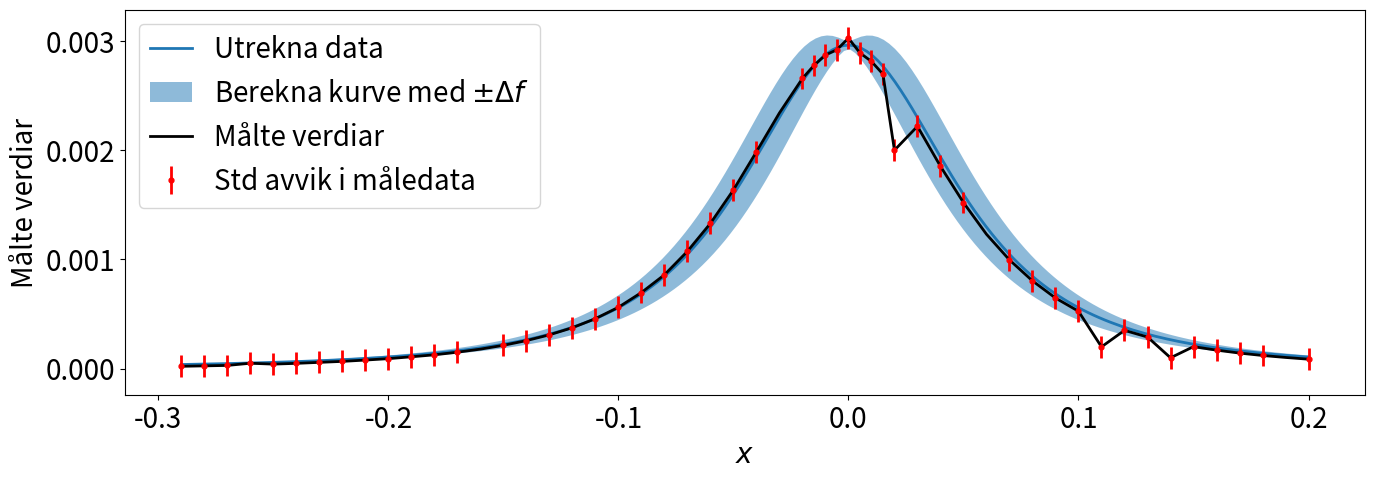
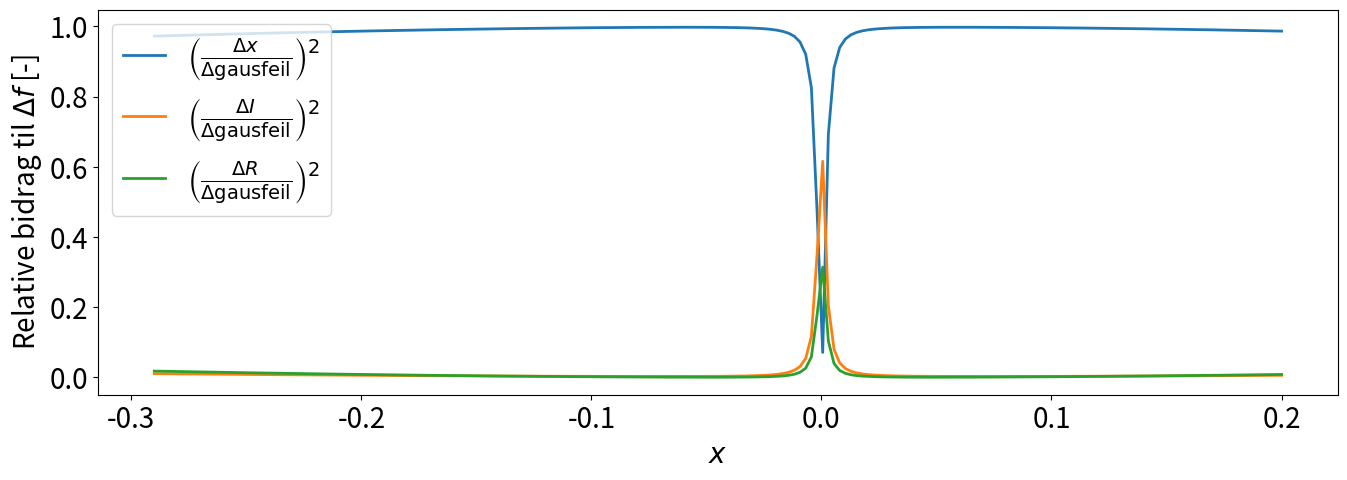

These charts were generated, in order, by the following Python code:
import matplotlib.pyplot as plt
import numpy as np
import sympy as sp


def feil_analyse(parameters: dict, utrykk, uvisse_variablar: dict, målte_verdiar: np.ndarray, std_uvisse: float, plot_it=True, antall_error_bars=50):
    """
    parameters: {sympy.symbols(variablane): verdiane til symbola som har konstantar.
    Dersom det er dei målte verdiane har du inn måledata (x-verdiane) som eit numpy.array(). parameters[sympy.symbols('x')] = x_verdiar  (må ikkje vere x)}
    
    utrykk: teoretisk utrykk med variablar som sympy.symbols
    
    uvisse_variablar: variablane som kan ha uvisse i utrykket dei skal innehalde uvissa til kvar variabel
    (uvissa til verdien vi har eit utrykk for er ikkje med), same form som parameters

    målte_verdiar: dei verdiane som blir målt, må vere like lang som x_verdiane i parameters. 

    Denne er bare rett dersom ein veit at variablane ikkje er avhengige og at det bare er ein variabel som er ei liste av mange tal. 
    """

    # Initialiserer fin visning av uttrykka
    sp.init_printing()

    # Plotteparametera for å få store, tydelige plott som utnytter tilgjengelig skjermareal
    fontsize = 20
    newparams = {'axes.titlesize': fontsize, 'axes.labelsize': fontsize,
                'lines.linewidth': 2, 'lines.markersize': 7,
                'figure.figsize': (16, 5), 'ytick.labelsize': fontsize,
                'xtick.labelsize': fontsize, 'legend.fontsize': fontsize,
                'legend.handlelength': 1.5} 
    plt.rcParams.update(newparams) # Dersom du lurar på kva dette er:   ¯\_(ツ)_/¯


    # Dette er kva som er verdien kor parameters[x_index] = liste av x_verdiar
    x_variable = 0
    for val in parameters:
        if type(parameters[val]) == np.ndarray:
            x_variable = val

    if x_variable == 0:
        raise ValueError("\n\nDen eine parameteren må innehalde ein np.array(), som er x-verdiane i funksjonen")
    if parameters[x_variable].size != målte_verdiar.size:
        raise ValueError(f"\n\nAntall x-verdiar må vere lik som antall målte verdiar (y-verdiar). \n" +
                          f"No hadde du {parameters[x_variable].size} x_verdiar, medan du hadde {målte_verdiar.size} y-verdiar")



    måle_x_pos = parameters[x_variable]
    uvisse_variablar_liste = []

    dfdx = []
    uvisse_verdi = []
    for i in uvisse_variablar:
        dfdx.append(sp.diff(utrykk, i))
        uvisse_verdi.append(uvisse_variablar[i])
        uvisse_variablar_liste.append(i)
        

    # finds the values that each element is supposed to be at position x
    def elements_and_values(x):
        """
        returns a list of the elements inside and theier values [(x, x), (I, 1.0), (N, 330), ...]
        """
        elements_inside = []
        for val in parameters:
            if type(parameters[val]) != np.ndarray:
                elements_inside.append((val, parameters[val]))
            else:
                elements_inside.append((val, x))
        return elements_inside
    
    

    # Verdiane utan x-verdiane inni utrykk_av_x = f(x)
    utrykk_av_x = utrykk.subs(elements_and_values(x_variable))
    
    # berekna verdiar (i teorien)
    x_calculated = np.linspace(min(måle_x_pos), max(måle_x_pos), 200)
    feil_verdiar = np.zeros(x_calculated.shape)
    
    Values_calculated_array = [utrykk_av_x.subs([(x_variable, x_calculated[i])]) for i in range(len(x_calculated))]
    Values_calculated_array = np.array(Values_calculated_array).astype(np.float64)


    
    # Time to feil-analysere:
    for i in range(len(x_calculated)):
        

        gaus_part = 0
        for j, uvisse in enumerate(uvisse_verdi):
            gaus_part += (dfdx[j].subs(elements_and_values(x_calculated[i]))*uvisse)**2
                

        feil_verdiar[i] = np.sqrt(float(gaus_part))


    # Berekner bidraga

    bidrag = np.zeros((len(uvisse_verdi), len(x_calculated)))
    for i in range(len(uvisse_verdi)):

        bidrag[i] = [dfdx[i].subs(elements_and_values(x_calculated[j]))*uvisse_verdi[i] for j in range(len(x_calculated))]

    if plot_it:
        # Plotter
        plt.figure()
        plt.plot(x_calculated, Values_calculated_array, label="Utrekna data")
        plt.fill_between(x_calculated, (Values_calculated_array - feil_verdiar), (Values_calculated_array + feil_verdiar), label='Berekna kurve med $\pm \Delta f$', alpha=0.5)
        
        
        # Velger kor mange errorbars. Du gjer dette øvst når du kallar funksjonen btw.
        if std_uvisse:
            indices = np.linspace(0, len(måle_x_pos) - 1, antall_error_bars, dtype=int)
            måle_pos_subset = måle_x_pos[indices]
            målte_verdiar_subset = målte_verdiar[indices]
            plt.errorbar(måle_pos_subset, målte_verdiar_subset, yerr=std_uvisse, fmt='r.', label='Std avvik i måledata')

        
        plt.plot(måle_x_pos, målte_verdiar, label="Målte verdiar", color="black")
        plt.xlabel('$x$')
        plt.ylabel('Målte verdiar')
        plt.legend(loc='upper left')
        


        plt.figure()
        # Plotter bidrag til uvissa
        for i, enkelt_bidrag in enumerate(bidrag):
            plt.plot(x_calculated, (np.abs(enkelt_bidrag)**2)/(feil_verdiar**2), '-',
                    label=rf'$\left(\frac{{\Delta {uvisse_variablar_liste[i]}}}{{\Delta \text{{gausfeil}}}}\right)^2$')

        plt.ylabel('Relative bidrag til $\Delta f$ [-]')
        plt.xlabel('$x$')
        plt.legend(loc='upper left')
        plt.show()

    # Ting du kanskje vil ha returnert
    # dei forskjellige bidraga i derivert (same rekjefølge som dfdx er derivert aka som uvissevariablar), dfdx = sum (df/dn * ) (same rekjefølge som uvisse_variablar)
    [bidrag, dfdx] 

    # Returnerar gaus sin feil for 200 verdiar mellom max og minste x-verdi
    return feil_verdiar


        




# Skjer bare dersom denne fila sjølve kjørar
if __name__ == "__main__":


    """Eksempelkode:"""



    # Eksperimentelle måleposisjonar
    xe = np.array([0.01, 0.02, 0.03, 0.04, 0.05, 0.06, 0.07, 0.08, 0.09, 0.10, 0.11, 0.12, 0.13, 0.14,
                0.15, 0.16, 0.17, 0.18, 0.19, 0.20, 0.21, 0.22, 0.23, 0.24, 0.25, 0.26, 0.27, 0.28,
                0.285, 0.29, 0.295, 0.3, 0.305, 0.31, 0.315, 0.32, 0.33, 0.34, 0.35, 0.36, 0.37,
                0.38, 0.39, 0.4, 0.41, 0.42, 0.43, 0.44, 0.45, 0.46, 0.47, 0.48, 0.49, 0.50])

    # Måleposisjonane er absolutte posisjonar avlest frå linjal. Spolens midtplan er i x = 0.30 m, og
    # vi må korrigere for dette.
    x0 = 0.30
    xe -= x0


    # Eksperimentelle magnetfeltstyrker 
    Be = np.array([0.22, 0.26, 0.3, 0.50, 0.42, 0.49, 0.58, 0.67, 0.79, 0.92, 1.09, 1.27, 1.51, 1.79,
                2.14, 2.57, 3.1, 3.75, 4.58, 5.62, 6.97, 8.59, 10.74, 13.3, 16.36, 19.85, 23.41,
                26.57, 27.76, 28.71, 29.2, 30.26, 28.91, 28.13, 26.97, 20, 22.19, 18.53, 15.21,
                12.31, 9.96, 8.04, 6.47, 5.26, 2, 3.51, 2.9, 1, 2.02, 1.7, 1.43, 1.21, 1.03,
                0.87]) *1e-4 



    # Definerer variablene som inngår i uttrykkene for Biot-Savarts lov for alle geometriane
    mu0, I, R, N, l, x, z = sp.symbols('mu0 I R N l x z')
    uvisse_v = {x: 0.01, I: 0.01, R: 0.0005}
    verdi = [N, I, R, x, mu0]
    std_uvisse = 0.0001

    kort_spole = (N*I*mu0)/(2*R)*(1 + (x/R)**2)**(-3/2)

    # Ein av desse må vere np.array() med lik lengde som målte verdiar. Denne blir da x-verdien:
    verdi_dict = {I: 1, N: 330, R: 0.07, mu0: 4*np.pi*1e-7, x: xe} 



    feil_analyse(verdi_dict, kort_spole, uvisse_v, Be, std_uvisse)
